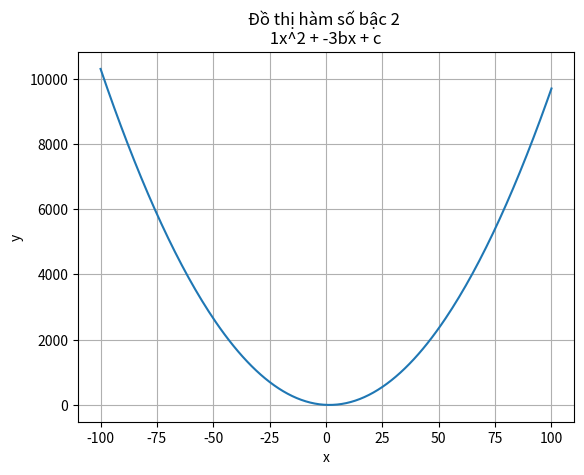

Python code for this plot:
import math
import matplotlib.pyplot as plt
import numpy as np


def get_type_of_quadratic(a, b, c):
    denta = math.pow(b, 2) - 4 * a * c
    result = ""
    if (denta < 0):
        result = "vô nghiệm"
    elif (denta == 0):
        result = "có đúng 1 nghiệm"
    else:
        result = "có hai nghiệm phân biệt"
    return result


# print(get_type_of_quadratic(1, -3, 2))
# print(get_type_of_quadratic(1, 1, -6))
# print(get_type_of_quadratic(1, 2, 1))

# a = []
# y = a*(math.pow(x,2)) + b*x + c
def draw(a, b, c):
    # x = np.random.randint(-100, 100, size=100)
    x = np.arange(start=-100, stop=101, step=1, dtype=int)

    # print (x)
    y = a * x ** 2 + b * x + c
    # x = np.arange(start=-100, stop=100, step=1, dtype=int)
    # x = np.linspace(-10, 10, 100)
    #
    # print(x)
    # print("-------------------")
    # y = a * x**2 + b*x + c
    # print("adfafdasdfasdf"+y)
    fig, ax = plt.subplots()
    ax.plot(x, y)

    ax.set(xlabel='x', ylabel='y',
           title='Đồ thị hàm số bậc 2 \n {}x^2 + {}bx + c '.format(a, b, c))
    ax.grid()
    return plt.show()


draw(1, -3, 2)

# x = np.random.randint(1,10,size= 6)
# print(x)


# a= 1
# b= 2
# c= 1
# x = np.linspace(-2,2,100)
# y =a* math.pow(x,2)+ b*x +c
# y =a* x**2+ b*x +c
# plt.plot(x,y)
# plt.show()
